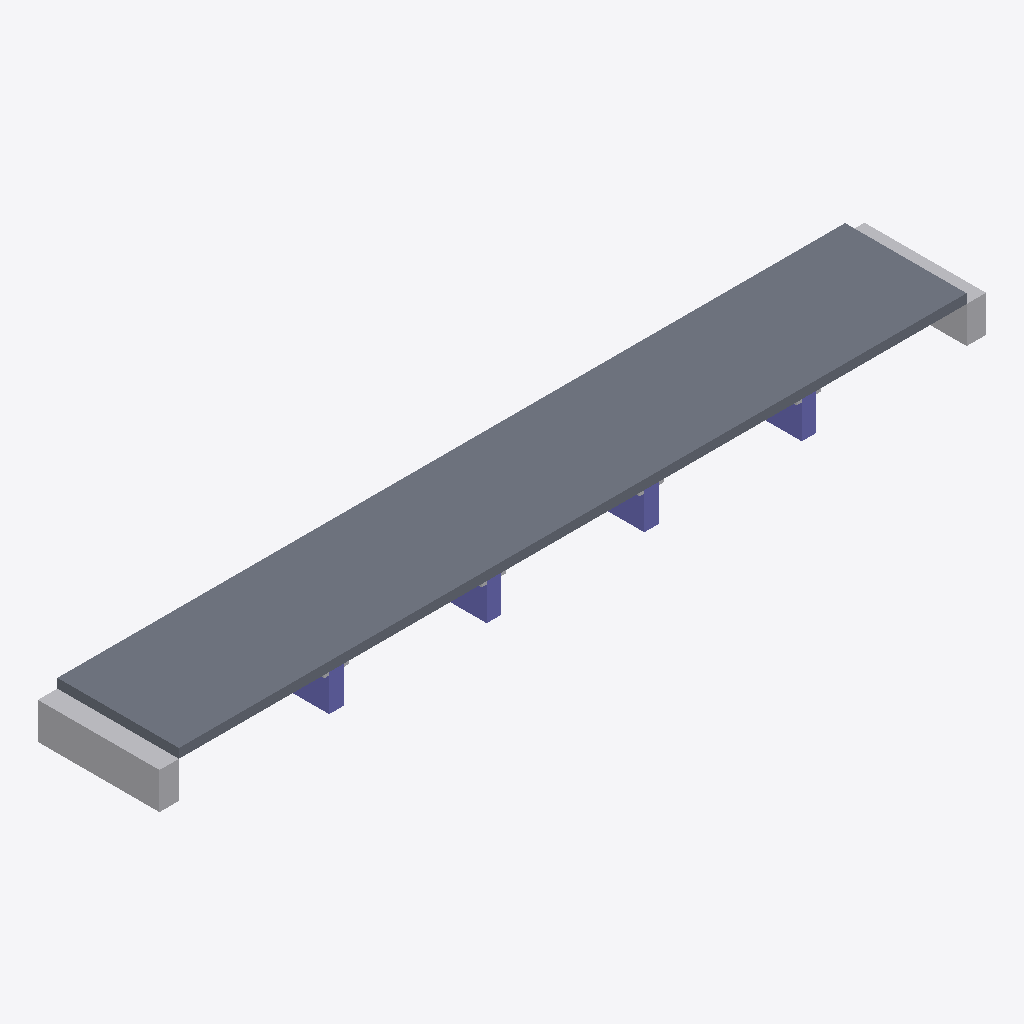
Isometric view of an IFC building model (IFC-SPF (STEP), schema IFC4, length unit metre), seen from the south-west, elements coloured by IFC class: 6 other elements (light grey), 4 columns (violet), 1 slab (grey).
Extent 170.0 m × 25.0 m × 9.4 m (x, y, z). Storeys (1): deck level at 0.00 m. Elements (11): 6 IfcBuildingElementProxy, 4 IfcColumn, 1 IfcSlab.

HEADER;
FILE_DESCRIPTION(('ViewDefinition [CoordinationView]'),'2;1');
FILE_NAME('','2026-09-08T14:48:41',(''),(''),'IfcOpenShell 0.8.5-1c5b825','IfcOpenShell 0.8.5-1c5b825','');
FILE_SCHEMA(('IFC4'));
ENDSEC;
DATA;
#15=IFCPROJECT('1OpvdIwf92mfa0NQrHg9fs',#5,'내곡교 프록시 교량','proxy from measured specs — not a surveyed BIM',$,$,$,(#13),#10);
#17=IFCSITE('2KI6joFUr3hf8GlFcOHbmR',#5,'bridge site',$,$,#16,$,$,.ELEMENT.,$,$,$,$,$);
#19=IFCBUILDING('0_1Htyj0L4tfnY2kuROG0c',#5,'내곡교 프록시 교량',$,$,#18,$,$,.ELEMENT.,$,$,$);
#21=IFCBUILDINGSTOREY('3ccl$yzv5EyBrDpVUyp0fJ',#5,'deck level',$,$,#20,$,$,.ELEMENT.,$);
#40=IFCSLAB('0IU$ULRAE_DIBTTF7Q5SG$',#5,'S1','proxy from measured specs — not a surveyed BIM',$,#30,#39,$,.FLOOR.);
#157=IFCBUILDINGELEMENTPROXY('0WC49FSPHT$QVOHUCJHTMY',#5,'A1','proxy from measured specs — not a surveyed BIM',$,#147,#156,$,$);
#170=IFCBUILDINGELEMENTPROXY('23QF8F0N$AGD5TIYOM4Q90',#5,'A2','proxy from measured specs — not a surveyed BIM',$,#160,#169,$,$);
#53=IFCCOLUMN('06K2EW7DNN14QOXHJNH51F',#5,'P1','proxy from measured specs — not a surveyed BIM',$,#43,#52,$,.COLUMN.);
#105=IFCCOLUMN('225ITCHYM2CV$3L19D1QI9',#5,'P3','proxy from measured specs — not a surveyed BIM',$,#95,#104,$,.COLUMN.);
#79=IFCCOLUMN('00Y93CE$Q1X$PG6NFWAY45',#5,'P2','proxy from measured specs — not a surveyed BIM',$,#69,#78,$,.COLUMN.);
#131=IFCCOLUMN('1S5O2UNEY7JVNUIA$HVJK0',#5,'P4','proxy from measured specs — not a surveyed BIM',$,#121,#130,$,.COLUMN.);
#92=IFCBUILDINGELEMENTPROXY('0BGH75FPZ3BJ$NVNNHJ7XB',#5,'P2C','proxy from measured specs — not a surveyed BIM',$,#82,#91,$,$);
#144=IFCBUILDINGELEMENTPROXY('1OH6V4UO7MEYM3YI8$Q1$S',#5,'P4C','proxy from measured specs — not a surveyed BIM',$,#134,#143,$,$);
#66=IFCBUILDINGELEMENTPROXY('335I0QQ62MPFL0IFFI_393',#5,'P1C','proxy from measured specs — not a surveyed BIM',$,#56,#65,$,$);
#118=IFCBUILDINGELEMENTPROXY('1LX9CRUYTKU3SOCA4XAF65',#5,'P3C','proxy from measured specs — not a surveyed BIM',$,#108,#117,$,$);
ENDSEC;
